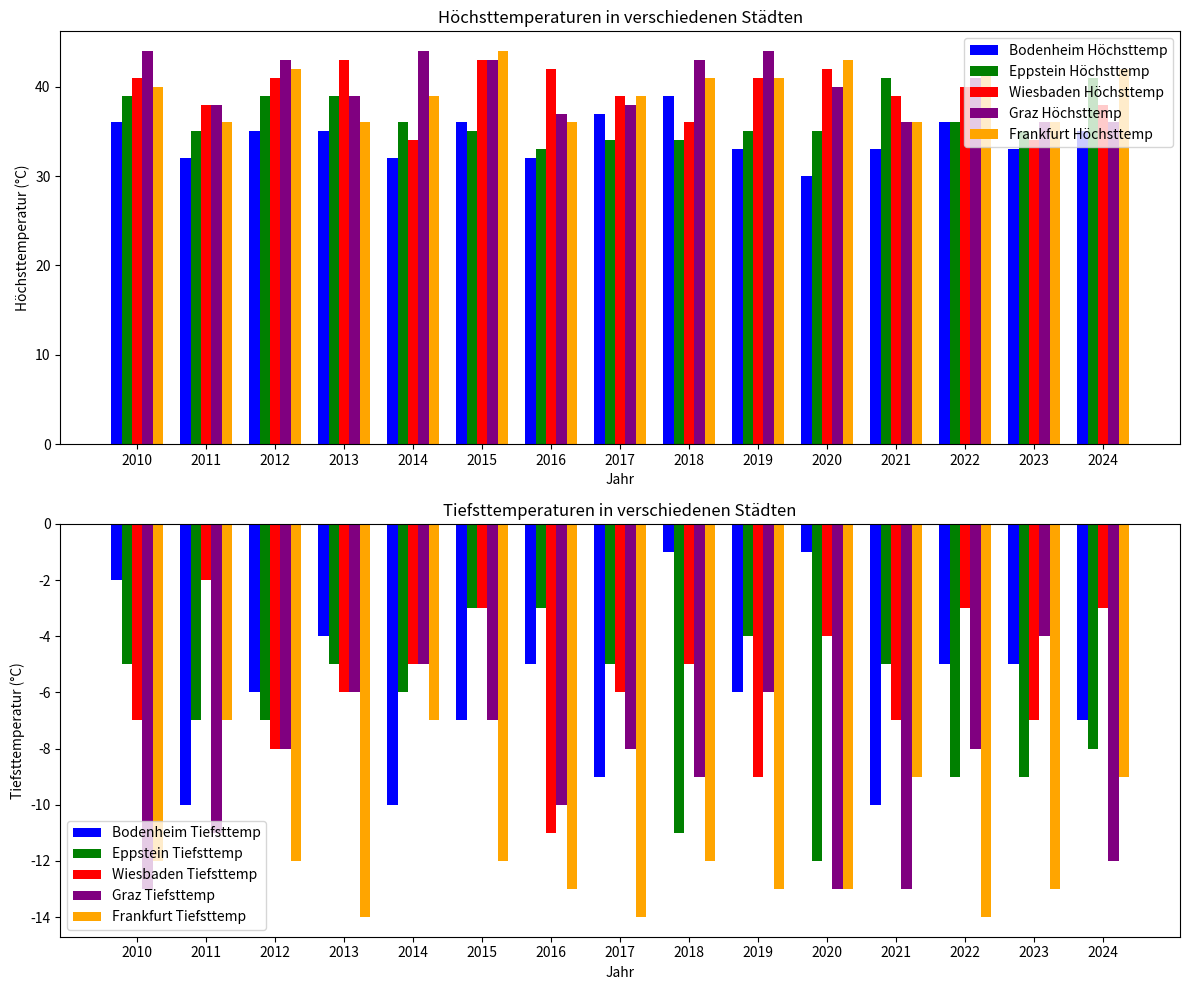

Python code for this plot:
import pandas as pd
import matplotlib.pyplot as plt
import numpy as np

# CSV-Daten als DataFrame laden
data = {
    "Jahr": [2010, 2011, 2012, 2013, 2014, 2015, 2016, 2017, 2018, 2019, 2020, 2021, 2022, 2023, 2024],
    "Bodenheim Höchsttemp (°C)": [36, 32, 35, 35, 32, 36, 32, 37, 39, 33, 30, 33, 36, 33, 35],
    "Bodenheim Tiefsttemp (°C)": [-2, -10, -6, -4, -10, -7, -5, -9, -1, -6, -1, -10, -5, -5, -7],
    "Eppstein Höchsttemp (°C)": [39, 35, 39, 39, 36, 35, 33, 34, 34, 35, 35, 41, 36, 35, 41],
    "Eppstein Tiefsttemp (°C)": [-5, -7, -7, -5, -6, -3, -3, -5, -11, -4, -12, -5, -9, -9, -8],
    "Wiesbaden Höchsttemp (°C)": [41, 38, 41, 43, 34, 43, 42, 39, 36, 41, 42, 39, 40, 34, 38],
    "Wiesbaden Tiefsttemp (°C)": [-7, -2, -8, -6, -5, -3, -11, -6, -5, -9, -4, -7, -3, -7, -3],
    "Graz Höchsttemp (°C)": [44, 38, 43, 39, 44, 43, 37, 38, 43, 44, 40, 36, 41, 36, 36],
    "Graz Tiefsttemp (°C)": [-13, -11, -8, -6, -5, -7, -10, -8, -9, -6, -13, -13, -8, -4, -12],
    "Frankfurt Höchsttemp (°C)": [40, 36, 42, 36, 39, 44, 36, 39, 41, 41, 43, 36, 42, 36, 42],
    "Frankfurt Tiefsttemp (°C)": [-12, -7, -12, -14, -7, -12, -13, -14, -12, -13, -13, -9, -14, -13, -9]
}

df = pd.DataFrame(data)

# Breite der Balken und Versatz für jede Stadt
bar_width = 0.15
x = np.arange(len(df["Jahr"]))  # Positionen der Jahre auf der X-Achse

# Erstellen einer Figur mit zwei Subplots (für Höchst- und Tiefsttemperaturen)
fig, ax = plt.subplots(2, 1, figsize=(12, 10))

# Balkendiagramm für die Höchsttemperaturen
ax[0].bar(x - 2*bar_width, df["Bodenheim Höchsttemp (°C)"], bar_width, label="Bodenheim Höchsttemp", color='blue')
ax[0].bar(x - bar_width, df["Eppstein Höchsttemp (°C)"], bar_width, label="Eppstein Höchsttemp", color='green')
ax[0].bar(x, df["Wiesbaden Höchsttemp (°C)"], bar_width, label="Wiesbaden Höchsttemp", color='red')
ax[0].bar(x + bar_width, df["Graz Höchsttemp (°C)"], bar_width, label="Graz Höchsttemp", color='purple')
ax[0].bar(x + 2*bar_width, df["Frankfurt Höchsttemp (°C)"], bar_width, label="Frankfurt Höchsttemp", color='orange')

# Titel und Beschriftungen für Höchsttemperaturen
ax[0].set_title("Höchsttemperaturen in verschiedenen Städten")
ax[0].set_xlabel("Jahr")
ax[0].set_ylabel("Höchsttemperatur (°C)")
ax[0].set_xticks(x)
ax[0].set_xticklabels(df["Jahr"])
ax[0].legend()

# Balkendiagramm für die Tiefsttemperaturen
ax[1].bar(x - 2*bar_width, df["Bodenheim Tiefsttemp (°C)"], bar_width, label="Bodenheim Tiefsttemp", color='blue')
ax[1].bar(x - bar_width, df["Eppstein Tiefsttemp (°C)"], bar_width, label="Eppstein Tiefsttemp", color='green')
ax[1].bar(x, df["Wiesbaden Tiefsttemp (°C)"], bar_width, label="Wiesbaden Tiefsttemp", color='red')
ax[1].bar(x + bar_width, df["Graz Tiefsttemp (°C)"], bar_width, label="Graz Tiefsttemp", color='purple')
ax[1].bar(x + 2*bar_width, df["Frankfurt Tiefsttemp (°C)"], bar_width, label="Frankfurt Tiefsttemp", color='orange')

# Titel und Beschriftungen für Tiefsttemperaturen
ax[1].set_title("Tiefsttemperaturen in verschiedenen Städten")
ax[1].set_xlabel("Jahr")
ax[1].set_ylabel("Tiefsttemperatur (°C)")
ax[1].set_xticks(x)
ax[1].set_xticklabels(df["Jahr"])
ax[1].legend()

# Layout anpassen und Plot anzeigen
plt.tight_layout()
plt.show()
